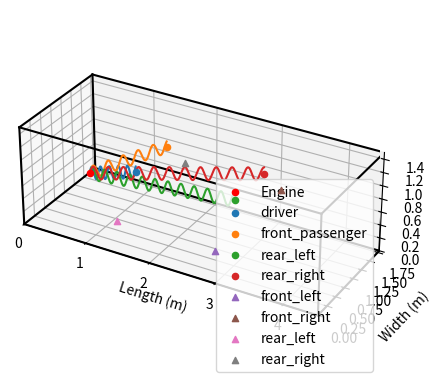

Write the Python code that produced this figure.
import numpy as np
import matplotlib.pyplot as plt
from mpl_toolkits.mplot3d import Axes3D

# Car interior dimensions (simplified)
car_length = 4.5  # meters
car_width = 1.8  # meters
car_height = 1.5  # meters

# Positions (x, y, z) of engine and passengers
engine_pos = np.array([0.5, car_width / 2, 0.5])  # Front of the car
passenger_positions = {
    "driver": np.array([1.5, 0.5, 1.0]),
    "front_passenger": np.array([1.5, 1.3, 1.0]),
    "rear_left": np.array([3.0, 0.5, 1.0]),
    "rear_right": np.array([3.0, 1.3, 1.0])
}

# Positions of speakers (assumed to be embedded in doors at height 0.5m)
speaker_positions = {
    "front_left": np.array([3.0, 0.0, 0.5]),
    "front_right": np.array([3.0, car_width, 0.5]),
    "rear_left": np.array([1.5, 0.0, 0.5]),
    "rear_right": np.array([1.5, car_width, 0.5])
}


# Function to calculate distance between two points in 3D space
def calculate_distance(point1, point2):
    return np.linalg.norm(point1 - point2)


# Calculate sound pressure level at each passenger position
def calculate_spl_at_position(source_pos, target_pos, signal):
    distance = calculate_distance(source_pos, target_pos)
    attenuation = 1 / (distance ** 2)  # Simplified inverse-square law
    return signal * attenuation


# Function to plot the car interior with positions
def plot_car_interior(engine_pos, passenger_positions, speaker_positions, car_length, car_width, car_height):
    fig = plt.figure()
    ax = fig.add_subplot(111, projection='3d')

    # Plot car as a box
    car_box = np.array([
        [0, 0, 0],
        [car_length, 0, 0],
        [car_length, car_width, 0],
        [0, car_width, 0],
        [0, 0, car_height],
        [car_length, 0, car_height],
        [car_length, car_width, car_height],
        [0, car_width, car_height]
    ])

    edges = [
        [car_box[0], car_box[1]], [car_box[1], car_box[2]], [car_box[2], car_box[3]], [car_box[3], car_box[0]],  # Bottom edges
        [car_box[4], car_box[5]], [car_box[5], car_box[6]], [car_box[6], car_box[7]], [car_box[7], car_box[4]],  # Top edges
        [car_box[0], car_box[4]], [car_box[1], car_box[5]], [car_box[2], car_box[6]], [car_box[3], car_box[7]]   # Side edges
    ]

    for edge in edges:
        ax.plot3D(*zip(*edge), color='black')

    # Plot engine position
    ax.scatter(*engine_pos, color='red', label='Engine')

    # Plot passenger positions
    for passenger, pos in passenger_positions.items():
        ax.scatter(*pos, label=passenger)

    # Plot speaker positions
    for speaker, pos in speaker_positions.items():
        ax.scatter(*pos, marker='^', label=speaker)

    # Set plot limits and labels
    ax.set_xlim(0, car_length)
    ax.set_ylim(0, car_width)
    ax.set_zlim(0, car_height)
    ax.set_xlabel('Length (m)')
    ax.set_ylabel('Width (m)')
    ax.set_zlabel('Height (m)')
    ax.legend()

    # Set aspect ratio to ensure rectangular box
    ax.set_box_aspect([car_length, car_width, car_height])  # Aspect ratio is 1:1:1 in data space

    return ax


# Function to plot sine waves from engine to each passenger
def plot_sine_waves(ax, engine_pos, passenger_positions, noise_freq, speed_of_sound=343.0, point_spacing=0.01):
    for passenger, pos in passenger_positions.items():
        distance = calculate_distance(engine_pos, pos)
        num_points = int(distance / point_spacing)  # Calculate number of points based on distance
        t = np.linspace(0, distance / speed_of_sound, num_points, endpoint=False)
        x_vals = np.linspace(engine_pos[0], pos[0], num_points)
        y_vals = np.linspace(engine_pos[1], pos[1], num_points)
        z_vals = np.linspace(engine_pos[2], pos[2], num_points)
        wave = 0.1 * np.sin(2 * np.pi * noise_freq * t)  # Adjusted sine wave based on distance
        ax.plot3D(x_vals, y_vals, z_vals + wave, label=f'{passenger} wave')


# Main execution
if __name__ == "__main__":
    # Generate engine noise signal
    fs = 44100  # Sampling rate
    duration = 1  # seconds
    t = np.linspace(0, duration, int(fs * duration), endpoint=False)
    noise_freq = 1500  # Frequency in Hz
    engine_noise = np.sin(2 * np.pi * noise_freq * t)

    # Speed of sound in air at 20 degrees Celsius (m/s)
    speed_of_sound = 343.0

    # Plot the car interior
    ax = plot_car_interior(engine_pos, passenger_positions, speaker_positions, car_length, car_width, car_height)

    # Plot sine waves from engine to each passenger
    plot_sine_waves(ax, engine_pos, passenger_positions, noise_freq, speed_of_sound)

    plt.show()

    # Calculate and print SPL at each passenger position
    spl_results = {}
    for passenger, pos in passenger_positions.items():
        spl_results[passenger] = calculate_spl_at_position(engine_pos, pos, engine_noise)

    # For simplicity, assume ideal anti-noise signal is generated and applied
    anti_noise_signal = -engine_noise

    # Calculate residual noise at each passenger position
    residual_noise_results = {}
    for passenger, pos in passenger_positions.items():
        spl_noise = calculate_spl_at_position(engine_pos, pos, engine_noise)
        spl_anti_noise = calculate_spl_at_position(speaker_positions["front_left"], pos, anti_noise_signal)
        residual_noise = spl_noise + spl_anti_noise
        residual_noise_results[passenger] = np.mean(residual_noise ** 2)

    # Print results
    for passenger, residual_noise in residual_noise_results.items():
        print(f'Residual Noise for {passenger}: {residual_noise:.6f} (Mean Squared Amplitude)')
